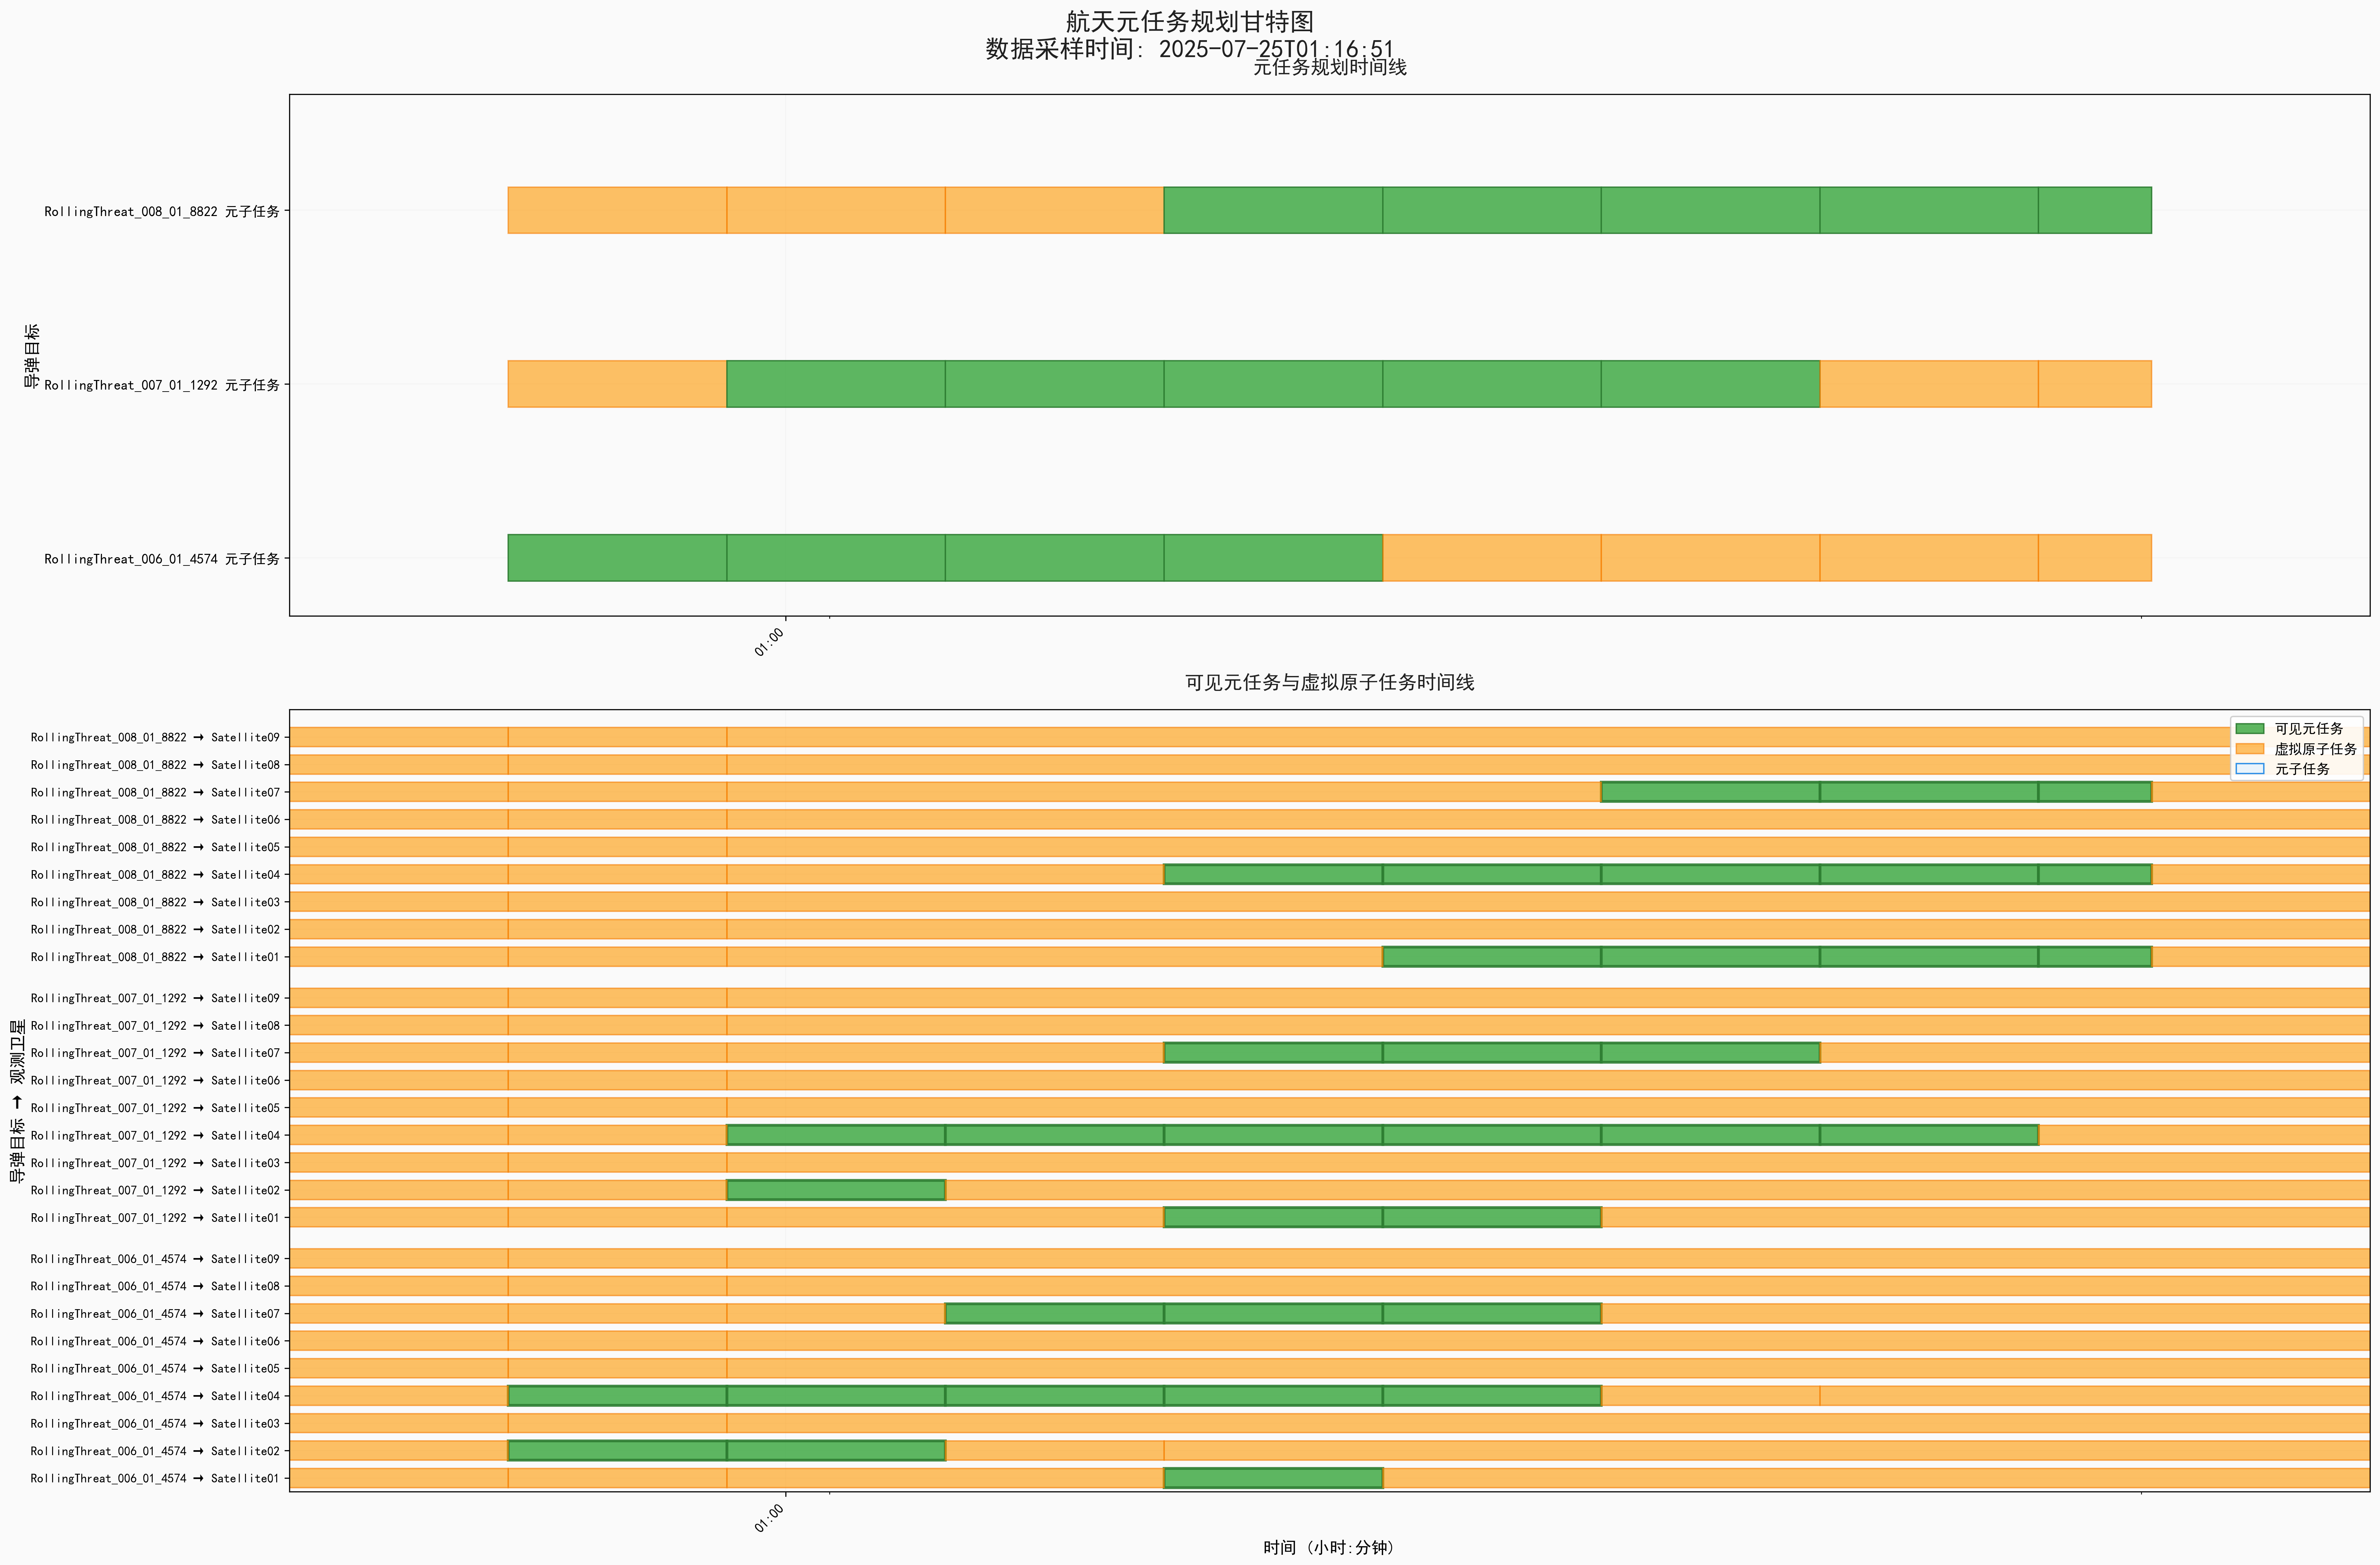

The Python source for this figure:
"""
航天元任务规划甘特图生成器
基于元任务定义和可见元任务定义创建专业的任务规划甘特图
"""

import json
import matplotlib.pyplot as plt
import matplotlib.dates as mdates
from datetime import datetime, timedelta
import pandas as pd
import numpy as np
from matplotlib.patches import Rectangle
import seaborn as sns
from matplotlib.patches import Patch
import matplotlib.patches as mpatches
import yaml
import sys
import os
from pathlib import Path

# 设置中文字体
plt.rcParams['font.sans-serif'] = ['SimHei', 'Microsoft YaHei', 'Arial Unicode MS']
plt.rcParams['axes.unicode_minus'] = False

class AerospaceMetaTaskGantt:
    """航天元任务规划甘特图生成器"""

    def __init__(self, config_path="config/config.yaml"):
        # 加载配置文件
        self.config = self._load_config(config_path)

        # 获取可视化配置
        viz_config = self.config.get('visualization', {})
        gantt_config = viz_config.get('gantt_chart', {})

        # 颜色配置
        self.colors = gantt_config.get('colors', {})

        # 图表配置
        self.figure_config = {
            'size': gantt_config.get('figure_size', [24, 16]),
            'height_ratios': gantt_config.get('height_ratios', [2, 3]),
            'dpi': gantt_config.get('dpi', 300)
        }

        # 时间轴配置
        self.time_config = gantt_config.get('time_axis', {})

        # 任务条配置
        self.task_config = gantt_config.get('task_bars', {})

        # Y轴配置
        self.y_config = gantt_config.get('y_axis', {})

        # 文字配置
        self.text_config = gantt_config.get('text', {})

        # 网格配置
        self.grid_config = gantt_config.get('grid', {})

    def _load_config(self, config_path):
        """加载配置文件"""
        try:
            config_file = Path(config_path)
            if config_file.exists():
                with open(config_file, 'r', encoding='utf-8') as f:
                    return yaml.safe_load(f)
            else:
                print(f"⚠️ 配置文件不存在: {config_path}，使用默认配置")
                return self._get_default_config()
        except Exception as e:
            print(f"❌ 加载配置文件失败: {e}，使用默认配置")
            return self._get_default_config()

    def _get_default_config(self):
        """获取默认配置"""
        return {
            'visualization': {
                'gantt_chart': {
                    'figure_size': [24, 16],
                    'height_ratios': [2, 3],
                    'dpi': 300,
                    'time_axis': {
                        'buffer_minutes': 5,
                        'default_window_hours': 2,
                        'hour_interval': 1,
                        'minute_interval': 30,
                        'label_rotation': 45
                    },
                    'task_bars': {
                        'meta_task': {
                            'height': 0.4,
                            'linewidth': 1,
                            'alpha_real': 0.9,
                            'alpha_virtual': 0.6,
                            'min_duration_for_label': 30
                        },
                        'visible_task': {
                            'height': 0.7,
                            'linewidth_visible': 2,
                            'linewidth_virtual': 1,
                            'alpha_visible': 0.9,
                            'alpha_virtual': 0.6,
                            'min_duration_for_label': 30
                        }
                    },
                    'y_axis': {
                        'spacing_between_missiles': 0.5,
                        'spacing_between_combos': 0.5,
                        'label_fontsize_meta': 10,
                        'label_fontsize_visible': 9
                    },
                    'text': {
                        'title_fontsize': 18,
                        'subtitle_fontsize': 14,
                        'label_fontsize': 12,
                        'task_label_fontsize': 8,
                        'legend_fontsize': 10,
                        'legend_alpha': 0.9
                    },
                    'grid': {
                        'enable': True,
                        'alpha': 0.3,
                        'linestyle': "-",
                        'linewidth': 0.5
                    },
                    'colors': {
                        'background': '#fafafa',
                        'grid_major': '#e0e0e0',
                        'text_primary': '#212121',
                        'visible_meta_task': '#4caf50',
                        'visible_meta_border': '#2e7d32',
                        'virtual_atomic_task': '#ff9800',
                        'virtual_atomic_border': '#f57c00',
                        'real_meta_task': '#4caf50',
                        'real_meta_border': '#2e7d32',
                        'virtual_meta_task': '#ff9800',
                        'virtual_meta_border': '#f57c00',
                        'meta_task_background': '#e8f4fd',
                        'meta_task_border': '#1e88e5',
                        'meta_task_text': '#0d47a1'
                    }
                }
            }
        }
    
    def load_data(self, json_file_path):
        """加载元任务数据"""
        with open(json_file_path, 'r', encoding='utf-8') as f:
            data = json.load(f)
        
        # 选择第一个数据采样点
        if isinstance(data, list):
            self.sample_data = data[0]
        else:
            self.sample_data = data
            
        collection_time = self.sample_data.get('collection_time', 'Unknown')
        print(f"✅ 数据加载完成，采样时间: {collection_time}")
        
        # 解析数据结构
        self.meta_tasks = self.sample_data.get('meta_tasks', {})
        self.visible_meta_tasks = self.sample_data.get('visible_meta_tasks', {})
        
        print(f"📊 元任务数据: {len(self.meta_tasks.get('meta_tasks', {}))} 个导弹")
        print(f"👁️ 可见元任务数据: {len(self.visible_meta_tasks.get('constellation_visible_task_sets', {}))} 颗卫星")
    
    def parse_time(self, time_str):
        """解析时间字符串"""
        try:
            if isinstance(time_str, str):
                # ISO格式：2025-07-25T14:07:02
                if 'T' in time_str:
                    return datetime.fromisoformat(time_str.replace('Z', '+00:00'))
                # 标准格式：2025-07-25 14:07:02
                elif '-' in time_str and ':' in time_str:
                    return datetime.strptime(time_str, "%Y-%m-%d %H:%M:%S")
                # STK格式：25 Jul 2025 14:07:02.000
                else:
                    return datetime.strptime(time_str, "%d %b %Y %H:%M:%S.%f")
            return time_str
        except:
            try:
                # 备用STK格式：25 Jul 2025 14:07:02
                return datetime.strptime(time_str, "%d %b %Y %H:%M:%S")
            except:
                print(f"⚠️ 无法解析时间格式: {time_str}")
                return datetime.now()
    
    def extract_meta_task_data(self):
        """提取元任务数据"""
        meta_task_data = []
        
        # 获取元任务规划周期信息
        planning_info = self.meta_tasks.get('planning_cycle_info', {})
        planning_start_str = planning_info.get('planning_start_time', '')
        planning_end_str = planning_info.get('planning_end_time', '')

        if planning_start_str and planning_end_str:
            planning_start = self.parse_time(planning_start_str)
            planning_end = self.parse_time(planning_end_str)
            print(f"📅 元任务规划周期: {planning_start} → {planning_end}")
        else:
            print(f"📅 元任务规划周期: 从数据中自动推导")
        
        # 处理每个导弹的元任务
        missile_tasks = self.meta_tasks.get('meta_tasks', {})
        
        for missile_id, missile_data in missile_tasks.items():
            atomic_tasks = missile_data.get('atomic_tasks', [])
            

            
            # 添加每个元子任务（区分真实任务和虚拟任务）
            for task in atomic_tasks:
                task_type = task.get('task_type', 'atomic_meta_task')
                is_real_task = task_type == 'real_meta_task'
                is_virtual_task = task_type == 'virtual_meta_task'

                # 确定任务类别和名称
                if is_real_task:
                    category = '真实元子任务'
                    task_name = f'{missile_id} 真实任务 {task.get("task_index", "")}'
                    task_level = 'real_atomic'
                elif is_virtual_task:
                    category = '虚拟元子任务'
                    task_name = f'{missile_id} 虚拟任务 {task.get("task_index", "")}'
                    task_level = 'virtual_atomic'
                else:
                    category = '元子任务'
                    task_name = f'{missile_id} 元子任务 {task.get("task_index", "")}'
                    task_level = 'atomic'

                meta_task_data.append({
                    'Type': 'meta_atomic_task',
                    'MissileID': missile_id,
                    'TaskID': task.get('task_id', ''),
                    'TaskIndex': task.get('task_index', 0),
                    'TaskName': task_name,
                    'Start': self.parse_time(task['start_time']),
                    'End': self.parse_time(task['end_time']),
                    'Duration': task.get('duration_seconds', 0),
                    'Category': category,
                    'Level': task_level,
                    'TaskType': task_type,
                    'IsRealTask': is_real_task,
                    'IsVirtualTask': is_virtual_task
                })
        
        return pd.DataFrame(meta_task_data)
    
    def extract_visible_meta_task_data(self):
        """提取可见元任务数据"""
        visible_task_data = []
        
        constellation_sets = self.visible_meta_tasks.get('constellation_visible_task_sets', {})
        
        for satellite_id, satellite_data in constellation_sets.items():
            missile_tasks = satellite_data.get('missile_tasks', {})
            
            for missile_id, task_data in missile_tasks.items():
                # 处理可见元任务
                visible_tasks = task_data.get('visible_tasks', [])
                for task in visible_tasks:
                    visible_task_data.append({
                        'Type': 'visible_meta_task',
                        'SatelliteID': satellite_id,
                        'MissileID': missile_id,
                        'TaskID': task.get('task_id', ''),
                        'TaskIndex': task.get('task_index', 0),
                        'TaskName': f'{satellite_id} → {missile_id} 可见元任务',
                        'Start': self.parse_time(task['start_time']),
                        'End': self.parse_time(task['end_time']),
                        'Duration': task.get('duration_seconds', 0),
                        'Category': '可见元任务',
                        'Level': 'visible',
                        'VisibilityInfo': task.get('visibility_info', {}),
                        'CoverageRatio': task.get('visibility_info', {}).get('coverage_ratio', 1.0)
                    })
                
                # 处理虚拟原子任务（采样显示）
                virtual_tasks = task_data.get('virtual_tasks', [])
                for i, task in enumerate(virtual_tasks):
                    if i % 10 == 0:  # 每10个显示1个，避免过于密集
                        visible_task_data.append({
                            'Type': 'virtual_atomic_task',
                            'SatelliteID': satellite_id,
                            'MissileID': missile_id,
                            'TaskID': task.get('task_id', ''),
                            'TaskIndex': task.get('task_index', 0),
                            'TaskName': f'{satellite_id} → {missile_id} 虚拟原子任务',
                            'Start': self.parse_time(task['start_time']),
                            'End': self.parse_time(task['end_time']),
                            'Duration': task.get('duration_seconds', 0),
                            'Category': '虚拟原子任务',
                            'Level': 'virtual',
                            'VisibilityInfo': task.get('visibility_info', {})
                        })
        
        return pd.DataFrame(visible_task_data)
    
    def create_professional_gantt_chart(self, meta_df, visible_df, time_window_hours=None, output_path=None):
        """创建专业的航天元任务甘特图，自动根据数据范围确定时间轴"""

        # 创建图形
        fig, (ax1, ax2) = plt.subplots(2, 1, figsize=self.figure_config['size'],
                                       gridspec_kw={'height_ratios': self.figure_config['height_ratios']})
        fig.patch.set_facecolor(self.colors.get('background', '#fafafa'))

        # 智能确定时间窗口
        if not meta_df.empty or not visible_df.empty:
            # 收集所有时间点
            all_start_times = []
            all_end_times = []

            # 添加元任务时间
            if not meta_df.empty:
                all_start_times.extend(meta_df['Start'].tolist())
                all_end_times.extend(meta_df['End'].tolist())

            # 添加可见任务时间
            if not visible_df.empty:
                all_start_times.extend(visible_df['Start'].tolist())
                all_end_times.extend(visible_df['End'].tolist())

            if all_start_times and all_end_times:
                # 确定实际的数据时间范围
                data_min_time = min(all_start_times)
                data_max_time = max(all_end_times)

                # 添加缓冲时间
                buffer_minutes = self.time_config.get('buffer_minutes', 5)
                min_time = data_min_time - timedelta(minutes=buffer_minutes)
                max_time = data_max_time + timedelta(minutes=buffer_minutes)

                # 如果指定了时间窗口，确保不小于数据范围
                if time_window_hours and time_window_hours > 0:
                    window_max_time = min_time + timedelta(hours=time_window_hours)
                    if window_max_time > max_time:
                        max_time = window_max_time

                # 计算实际时间跨度
                actual_duration = max_time - min_time
                duration_hours = actual_duration.total_seconds() / 3600

                print(f"🕐 数据时间范围: {data_min_time} → {data_max_time}")
                print(f"🕐 图表时间范围: {min_time} → {max_time}")
                print(f"⏱️ 时间跨度: {duration_hours:.2f} 小时")
                print(f"📊 原始元任务数据: {len(meta_df)} 条")
                print(f"👁️ 原始可见任务数据: {len(visible_df)} 条")

                # 由于时间范围已经优化，不需要再筛选数据
                meta_filtered = meta_df
                visible_filtered = visible_df

                print(f"📊 筛选后元任务数据: {len(meta_filtered)} 条")
                print(f"👁️ 筛选后可见任务数据: {len(visible_filtered)} 条")
            else:
                # 如果没有时间数据，使用默认范围
                min_time = datetime.now()
                default_hours = time_window_hours or self.time_config.get('default_window_hours', 2)
                max_time = min_time + timedelta(hours=default_hours)
                meta_filtered = meta_df
                visible_filtered = visible_df
                print("⚠️ 没有有效的时间数据")
        else:
            # 如果没有数据，设置默认时间范围
            min_time = datetime.now()
            default_hours = time_window_hours or self.time_config.get('default_window_hours', 2)
            max_time = min_time + timedelta(hours=default_hours)
            meta_filtered = meta_df
            visible_filtered = visible_df
            print("⚠️ 没有元任务数据")
        
        # 绘制元任务甘特图
        self._draw_meta_task_gantt(ax1, meta_filtered, min_time, max_time)
        
        # 绘制可见元任务甘特图
        self._draw_visible_meta_task_gantt(ax2, visible_filtered, min_time, max_time)
        
        # 设置整体标题
        collection_time = self.sample_data.get('collection_time', 'Unknown')
        title_fontsize = self.text_config.get('title_fontsize', 18)
        fig.suptitle(
            f'航天元任务规划甘特图\n数据采样时间: {collection_time}',
            fontsize=title_fontsize, fontweight='bold',
            color=self.colors.get('text_primary', '#212121')
        )
        
        plt.tight_layout()
        
        # 保存图表 - 支持自定义输出路径
        if output_path is None:
            output_path = 'output/charts/aerospace_meta_task_gantt.png'

        import os
        output_dir = os.path.dirname(output_path)
        if output_dir:  # 只有当目录不为空时才创建
            os.makedirs(output_dir, exist_ok=True)
        dpi = self.figure_config.get('dpi', 300)

        try:
            plt.savefig(output_path, dpi=dpi, bbox_inches='tight',
                       facecolor=self.colors.get('background', '#fafafa'))
            print(f"✅ 专业航天元任务甘特图已保存到: {output_path}")
            save_success = True
        except Exception as e:
            print(f"❌ 保存甘特图失败: {e}")
            # 尝试保存到当前目录
            fallback_path = "aerospace_meta_task_gantt.png"
            try:
                plt.savefig(fallback_path, dpi=dpi, bbox_inches='tight',
                           facecolor=self.colors.get('background', '#fafafa'))
                print(f"✅ 甘特图已保存到备用位置: {fallback_path}")
                output_path = fallback_path
                save_success = True
            except Exception as e2:
                print(f"❌ 备用保存也失败: {e2}")
                save_success = False

        return fig, (ax1, ax2), output_path, save_success

    def _draw_meta_task_gantt(self, ax, meta_df, min_time, max_time):
        """绘制元任务甘特图"""
        ax.set_facecolor(self.colors['background'])

        if meta_df.empty:
            ax.text(0.5, 0.5, '无元任务数据', ha='center', va='center',
                   transform=ax.transAxes, fontsize=14)
            return

        # 获取唯一的导弹ID
        unique_missiles = sorted(meta_df['MissileID'].unique())

        # 创建Y轴位置映射
        y_positions = {}
        y_pos = 0

        for missile_id in unique_missiles:
            # 元子任务
            y_positions[f'{missile_id}_atomic'] = y_pos
            y_pos += 1

            y_pos += 0.5  # 导弹间间隔

        # 绘制任务条
        for idx, row in meta_df.iterrows():
            start_time = row['Start']
            end_time = row['End']
            missile_id = row['MissileID']

            # 所有任务都是元子任务
            y_pos = y_positions[f'{missile_id}_atomic']

            # 根据任务类型选择颜色
            task_type = row.get('TaskType', 'atomic_meta_task')
            is_real_task = row.get('IsRealTask', False)
            is_virtual_task = row.get('IsVirtualTask', False)

            if is_real_task or task_type == 'real_meta_task':
                color = self.colors['real_meta_task']
                edgecolor = self.colors['real_meta_border']
                alpha = 0.9
            elif is_virtual_task or task_type == 'virtual_meta_task':
                color = self.colors['virtual_meta_task']
                edgecolor = self.colors['virtual_meta_border']
                alpha = 0.6
            else:
                color = self.colors['meta_task_background']
                edgecolor = self.colors['meta_task_border']
                alpha = 0.9

            linewidth = 1
            height = 0.4

            # 绘制矩形
            rect = Rectangle(
                (mdates.date2num(start_time), y_pos - height/2),
                mdates.date2num(end_time) - mdates.date2num(start_time),
                height,
                facecolor=color,
                alpha=alpha,
                edgecolor=edgecolor,
                linewidth=linewidth
            )
            ax.add_patch(rect)

            # 添加任务标签
            if row['Type'] == 'meta_atomic_task':
                duration_minutes = (end_time - start_time).total_seconds() / 60
                if duration_minutes > 30:  # 只为较长的任务添加标签
                    mid_time = start_time + (end_time - start_time) / 2
                    task_index = row.get('TaskIndex', '')
                    ax.text(
                        mdates.date2num(mid_time), y_pos,
                        str(task_index),
                        ha='center', va='center',
                        fontsize=8, fontweight='bold',
                        color=self.colors['meta_task_text']
                    )

        # 设置Y轴
        y_labels = []
        y_ticks = []
        for missile_id in unique_missiles:
            y_labels.append(f'{missile_id} 元子任务')
            y_ticks.append(y_positions[f'{missile_id}_atomic'])

        ax.set_yticks(y_ticks)
        ax.set_yticklabels(y_labels, fontsize=10)
        ax.set_ylim(-0.5, max(y_ticks) + 1)

        # 设置时间轴
        self._setup_time_axis(ax, min_time, max_time)

        # 设置标题和标签
        ax.set_title('元任务规划时间线', fontsize=14, fontweight='bold',
                    color=self.colors['text_primary'], pad=15)
        ax.set_ylabel('导弹目标', fontsize=12, fontweight='bold')

        # 添加网格
        ax.grid(True, alpha=0.3, color=self.colors['grid_major'], linestyle='-', linewidth=0.5)
        ax.set_axisbelow(True)

    def _draw_visible_meta_task_gantt(self, ax, visible_df, min_time, max_time):
        """绘制可见元任务甘特图 - 按导弹目标组织"""
        ax.set_facecolor(self.colors['background'])

        if visible_df.empty:
            ax.text(0.5, 0.5, '无可见元任务数据', ha='center', va='center',
                   transform=ax.transAxes, fontsize=14)
            return

        # 获取唯一的导弹和卫星
        unique_missiles = sorted(visible_df['MissileID'].unique())
        unique_satellites = sorted(visible_df['SatelliteID'].unique())

        # 创建分层Y轴位置 - 按导弹目标组织
        y_positions = {}
        y_labels = []
        y_pos = 0

        for missile_id in unique_missiles:
            # 为每个导弹目标创建一个分组
            missile_satellites = []
            for satellite_id in unique_satellites:
                # 为所有导弹-卫星组合创建Y轴位置，无论是否有数据
                combo_key = f'{missile_id}_{satellite_id}'
                y_positions[combo_key] = y_pos
                y_labels.append(f'{missile_id} → {satellite_id}')
                missile_satellites.append(satellite_id)
                y_pos += 1

            # 为每个导弹分组添加分隔空间
            if missile_satellites:
                y_pos += 0.5  # 添加分组间隔

        # 为每个导弹-卫星组合生成完整的时间轴填充
        complete_visible_df = self._generate_complete_visible_timeline(visible_df, y_positions, min_time, max_time)

        # 绘制任务条
        for idx, row in complete_visible_df.iterrows():
            start_time = row['Start']
            end_time = row['End']
            satellite_id = row['SatelliteID']
            missile_id = row['MissileID']

            combo_key = f'{missile_id}_{satellite_id}'  # 注意：导弹在前，卫星在后
            if combo_key not in y_positions:
                continue

            y_pos = y_positions[combo_key]

            # 根据任务类型选择颜色和样式
            if row['Type'] == 'visible_meta_task':
                color = self.colors['visible_meta_task']
                alpha = 0.9
                edgecolor = self.colors['visible_meta_border']
                linewidth = 2
                height = 0.7
            else:  # virtual_atomic_task
                color = self.colors['virtual_atomic_task']
                alpha = 0.6
                edgecolor = self.colors['virtual_atomic_border']
                linewidth = 1
                height = 0.7  # 统一高度与可见元任务一致

            # 绘制矩形
            rect = Rectangle(
                (mdates.date2num(start_time), y_pos - height/2),
                mdates.date2num(end_time) - mdates.date2num(start_time),
                height,
                facecolor=color,
                alpha=alpha,
                edgecolor=edgecolor,
                linewidth=linewidth
            )
            ax.add_patch(rect)

            # 添加任务标签
            if row['Type'] == 'visible_meta_task':
                duration_minutes = (end_time - start_time).total_seconds() / 60
                if duration_minutes > 30:
                    mid_time = start_time + (end_time - start_time) / 2
                    task_index = row.get('TaskIndex', '')
                    ax.text(
                        mdates.date2num(mid_time), y_pos,
                        f'V{task_index}',
                        ha='center', va='center',
                        fontsize=8, fontweight='bold',
                        color='white'
                    )

        # 设置Y轴
        y_ticks = list(y_positions.values())

        ax.set_yticks(y_ticks)
        ax.set_yticklabels(y_labels, fontsize=9)
        ax.set_ylim(-0.5, max(y_ticks) + 1 if y_ticks else 1)

        # 设置时间轴
        self._setup_time_axis(ax, min_time, max_time)

        # 设置标题和标签
        ax.set_title('可见元任务与虚拟原子任务时间线', fontsize=14, fontweight='bold',
                    color=self.colors['text_primary'], pad=15)
        ax.set_xlabel('时间 (小时:分钟)', fontsize=12, fontweight='bold')
        ax.set_ylabel('导弹目标 → 观测卫星', fontsize=12, fontweight='bold')

        # 添加网格
        ax.grid(True, alpha=0.3, color=self.colors['grid_major'], linestyle='-', linewidth=0.5)
        ax.set_axisbelow(True)

        # 添加图例
        legend_elements = [
            Patch(facecolor=self.colors['visible_meta_task'], alpha=0.9,
                  edgecolor=self.colors['visible_meta_border'], label='可见元任务'),
            Patch(facecolor=self.colors['virtual_atomic_task'], alpha=0.6,
                  edgecolor=self.colors['virtual_atomic_border'], label='虚拟原子任务'),
            Patch(facecolor=self.colors['meta_task_background'], alpha=0.9,
                  edgecolor=self.colors['meta_task_border'], label='元子任务')
        ]
        ax.legend(handles=legend_elements, loc='upper right', fontsize=10, framealpha=0.9)

    def _generate_complete_visible_timeline(self, visible_df, y_positions, min_time, max_time):
        """为每个导弹-卫星组合生成完整的时间轴填充"""
        import pandas as pd
        from datetime import timedelta

        complete_tasks = []

        # 获取所有唯一的导弹和卫星
        unique_missiles = sorted(visible_df['MissileID'].unique()) if not visible_df.empty else []
        unique_satellites = sorted(visible_df['SatelliteID'].unique()) if not visible_df.empty else []

        # 如果没有数据，从Y轴位置推导导弹和卫星
        if not unique_missiles or not unique_satellites:
            all_combos = list(y_positions.keys())
            unique_missiles = sorted(list(set([combo.split('_')[0] for combo in all_combos])))
            unique_satellites = sorted(list(set(['_'.join(combo.split('_')[1:]) for combo in all_combos])))

        # 为每个Y轴位置对应的导弹-卫星组合生成完整时间轴

        for combo_key in y_positions.keys():
            # 导弹ID格式: RollingThreat_XXX_XX_XXXX
            # 卫星ID格式: SatelliteXX
            # 组合格式: RollingThreat_XXX_XX_XXXX_SatelliteXX
            parts = combo_key.split('_')
            if len(parts) >= 5:  # RollingThreat + XXX + XX + XXXX + SatelliteXX
                missile_id = '_'.join(parts[:-1])  # 除了最后一部分都是导弹ID
                satellite_id = parts[-1]  # 最后一部分是卫星ID
            else:
                continue  # 跳过格式不正确的组合

            # 获取该组合的现有任务
            combo_tasks = visible_df[
                (visible_df['MissileID'] == missile_id) &
                (visible_df['SatelliteID'] == satellite_id)
            ].copy()

            if combo_tasks.empty:
                # 如果没有任何任务，为整个时间范围填充虚拟任务
                virtual_task = {
                    'Start': min_time,
                    'End': max_time,
                    'SatelliteID': satellite_id,
                    'MissileID': missile_id,
                    'Type': 'virtual_atomic_task',
                    'TaskIndex': 0,
                    'TaskID': f'virtual_{satellite_id}_{missile_id}_full',
                    'TaskName': f'{satellite_id} → {missile_id} 虚拟原子任务',
                    'Duration': (max_time - min_time).total_seconds(),
                    'Category': '虚拟原子任务',
                    'Level': 'virtual',
                    'VisibilityInfo': {},
                    'CoverageRatio': 0.0
                }
                complete_tasks.append(virtual_task)
            else:
                # 如果有任务，先添加所有原始任务
                for _, task in combo_tasks.iterrows():
                    complete_tasks.append(task.to_dict())

                # 然后检查是否需要填充空隙
                combo_tasks_sorted = combo_tasks.sort_values('Start')

                # 检查开始前的空隙
                first_task_start = combo_tasks_sorted.iloc[0]['Start']
                if min_time < first_task_start:
                    virtual_task = {
                        'Start': min_time,
                        'End': first_task_start,
                        'SatelliteID': satellite_id,
                        'MissileID': missile_id,
                        'Type': 'virtual_atomic_task',
                        'TaskIndex': 0,
                        'TaskID': f'virtual_{satellite_id}_{missile_id}_start',
                        'TaskName': f'{satellite_id} → {missile_id} 虚拟原子任务',
                        'Duration': (first_task_start - min_time).total_seconds(),
                        'Category': '虚拟原子任务',
                        'Level': 'virtual',
                        'VisibilityInfo': {},
                        'CoverageRatio': 0.0
                    }
                    complete_tasks.append(virtual_task)

                # 检查任务间的空隙
                for i in range(len(combo_tasks_sorted) - 1):
                    current_task_end = combo_tasks_sorted.iloc[i]['End']
                    next_task_start = combo_tasks_sorted.iloc[i + 1]['Start']

                    if current_task_end < next_task_start:
                        virtual_task = {
                            'Start': current_task_end,
                            'End': next_task_start,
                            'SatelliteID': satellite_id,
                            'MissileID': missile_id,
                            'Type': 'virtual_atomic_task',
                            'TaskIndex': 0,
                            'TaskID': f'virtual_{satellite_id}_{missile_id}_gap_{i}',
                            'TaskName': f'{satellite_id} → {missile_id} 虚拟原子任务',
                            'Duration': (next_task_start - current_task_end).total_seconds(),
                            'Category': '虚拟原子任务',
                            'Level': 'virtual',
                            'VisibilityInfo': {},
                            'CoverageRatio': 0.0
                        }
                        complete_tasks.append(virtual_task)

                # 检查结束后的空隙
                last_task_end = combo_tasks_sorted.iloc[-1]['End']
                if last_task_end < max_time:
                    virtual_task = {
                        'Start': last_task_end,
                        'End': max_time,
                        'SatelliteID': satellite_id,
                        'MissileID': missile_id,
                        'Type': 'virtual_atomic_task',
                        'TaskIndex': 0,
                        'TaskID': f'virtual_{satellite_id}_{missile_id}_end',
                        'TaskName': f'{satellite_id} → {missile_id} 虚拟原子任务',
                        'Duration': (max_time - last_task_end).total_seconds(),
                        'Category': '虚拟原子任务',
                        'Level': 'virtual',
                        'VisibilityInfo': {},
                        'CoverageRatio': 0.0
                    }
                    complete_tasks.append(virtual_task)

        return pd.DataFrame(complete_tasks)

    def _setup_time_axis(self, ax, min_time, max_time):
        """设置时间轴格式"""
        # 设置时间格式
        ax.xaxis.set_major_formatter(mdates.DateFormatter('%H:%M'))
        ax.xaxis.set_major_locator(mdates.HourLocator(interval=1))
        ax.xaxis.set_minor_locator(mdates.MinuteLocator(interval=30))

        # 设置时间范围
        ax.set_xlim(mdates.date2num(min_time), mdates.date2num(max_time))

        # 旋转时间标签
        plt.setp(ax.xaxis.get_majorticklabels(), rotation=45, ha='right')

    def create_summary_report(self, meta_df, visible_df):
        """创建任务统计报告"""
        print("\n" + "="*60)
        print("📊 航天元任务规划统计报告")
        print("="*60)

        # 元任务统计
        if not meta_df.empty:
            print("\n🎯 元任务统计:")
            missile_count = meta_df['MissileID'].nunique()
            atomic_task_count = len(meta_df[meta_df['Type'] == 'meta_atomic_task'])
            print(f"  导弹目标数量: {missile_count}")
            print(f"  元子任务总数: {atomic_task_count}")

            # 时间统计
            planning_start = meta_df['Start'].min()
            planning_end = meta_df['End'].max()
            planning_duration = planning_end - planning_start
            print(f"  规划周期: {planning_start} → {planning_end}")
            print(f"  规划时长: {planning_duration}")

        # 可见元任务统计
        if not visible_df.empty:
            print("\n👁️ 可见元任务统计:")
            satellite_count = visible_df['SatelliteID'].nunique()
            visible_task_count = len(visible_df[visible_df['Type'] == 'visible_meta_task'])
            virtual_task_count = len(visible_df[visible_df['Type'] == 'virtual_atomic_task'])

            print(f"  卫星数量: {satellite_count}")
            print(f"  可见元任务数量: {visible_task_count}")
            print(f"  虚拟原子任务数量: {virtual_task_count}")

            if visible_task_count + virtual_task_count > 0:
                visibility_ratio = visible_task_count / (visible_task_count + virtual_task_count) * 100
                print(f"  可见性比例: {visibility_ratio:.2f}%")

        print("="*60)

def main():
    """主函数"""
    import sys
    import glob
    from pathlib import Path

    try:
        print("启动航天元任务规划甘特图生成器")

        # 创建甘特图生成器
        gantt = AerospaceMetaTaskGantt()

        # 确定数据文件
        if len(sys.argv) > 1:
            # 使用命令行参数指定的文件
            data_file = sys.argv[1]
            print(f"📁 使用指定数据文件: {data_file}")
        else:
            # 自动查找最新的数据文件
            data_files = glob.glob('output/rolling_collections/*/data/meta_task_data.json')
            if data_files:
                data_file = max(data_files, key=lambda x: Path(x).stat().st_mtime)
                print(f"📁 使用最新数据文件: {data_file}")
            else:
                print("❌ 未找到数据文件")
                return

        # 检查文件是否存在
        if not Path(data_file).exists():
            print(f"❌ 数据文件不存在: {data_file}")
            return

        # 加载数据
        gantt.load_data(data_file)

        # 提取元任务数据
        print("\n📊 提取元任务数据...")
        meta_df = gantt.extract_meta_task_data()
        print(f"✅ 提取到 {len(meta_df)} 条元任务数据")

        # 提取可见元任务数据
        print("\n👁️ 提取可见元任务数据...")
        visible_df = gantt.extract_visible_meta_task_data()
        print(f"✅ 提取到 {len(visible_df)} 条可见元任务数据")

        # 创建统计报告
        gantt.create_summary_report(meta_df, visible_df)

        # 创建专业甘特图
        print("\n🎨 创建专业航天元任务甘特图...")
        result = gantt.create_professional_gantt_chart(
            meta_df, visible_df  # 自动根据数据范围确定时间轴
        )

        # 处理返回结果
        if len(result) == 4:
            fig, (ax1, ax2), saved_path, save_success = result
        else:
            fig, (ax1, ax2) = result
            saved_path = "output/charts/aerospace_meta_task_gantt.png"
            save_success = True

        # 不显示图表（在自动化环境中）
        if len(sys.argv) <= 1:
            plt.show()

        print("\n航天元任务规划甘特图创建完成！")
        if save_success:
            print(f"图表已保存到: {saved_path}")
        else:
            print("⚠️ 图表保存失败，但图表已生成")

    except FileNotFoundError:
        print("数据文件未找到，请确保已运行元任务数据采集系统")
    except Exception as e:
        print(f"创建甘特图失败: {e}")
        import traceback
        traceback.print_exc()

if __name__ == "__main__":
    main()
